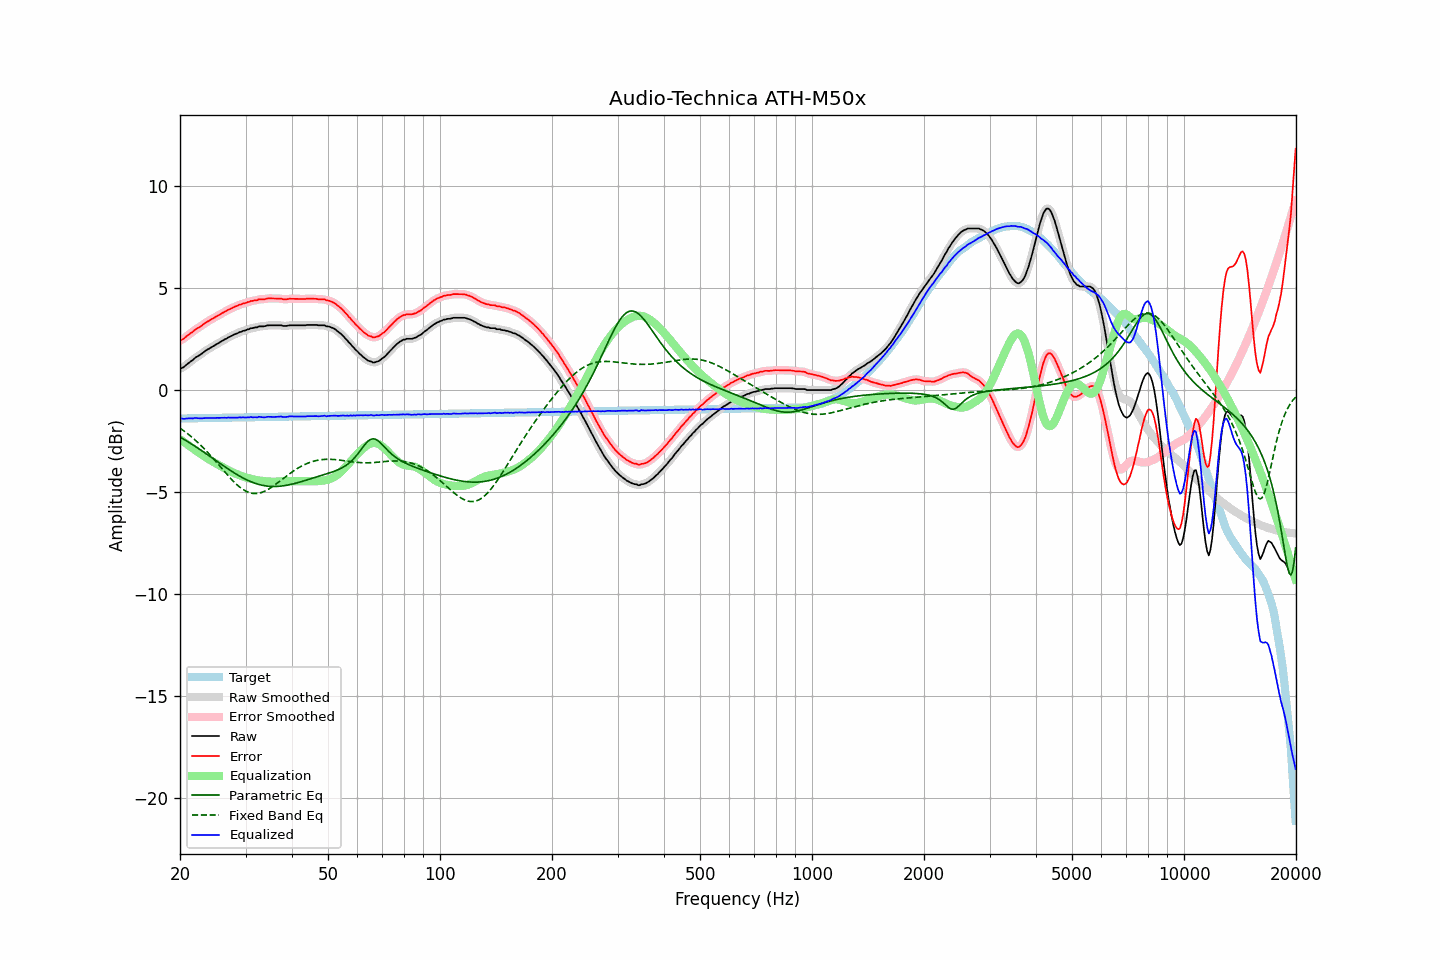

The file beside this chart, header and first rows:
frequency, raw, error, smoothed, error_smoothed, equalization, parametric_eq, fixed_band_eq, equalized_raw, equalized_smoothed, target
20.00, 1.04, 2.43, 1.03, 2.43, -2.41, -2.30, -1.86, -1.37, -1.37, -1.39
20.20, 1.07, 2.46, 1.07, 2.47, -2.47, -2.35, -1.92, -1.40, -1.39, -1.39
20.40, 1.11, 2.50, 1.12, 2.51, -2.52, -2.39, -1.98, -1.41, -1.40, -1.39
20.61, 1.17, 2.56, 1.17, 2.56, -2.58, -2.44, -2.03, -1.41, -1.41, -1.39
20.81, 1.24, 2.63, 1.23, 2.62, -2.63, -2.49, -2.09, -1.39, -1.40, -1.39
21.02, 1.30, 2.69, 1.30, 2.69, -2.69, -2.54, -2.15, -1.39, -1.39, -1.39
21.23, 1.36, 2.75, 1.36, 2.75, -2.75, -2.58, -2.22, -1.39, -1.39, -1.39
21.44, 1.42, 2.81, 1.42, 2.80, -2.80, -2.63, -2.28, -1.38, -1.39, -1.38
21.66, 1.47, 2.85, 1.48, 2.87, -2.86, -2.68, -2.35, -1.39, -1.38, -1.38
21.87, 1.55, 2.93, 1.54, 2.93, -2.92, -2.74, -2.42, -1.37, -1.38, -1.38
22.09, 1.61, 2.99, 1.60, 2.98, -2.98, -2.79, -2.49, -1.37, -1.37, -1.38
22.31, 1.65, 3.03, 1.66, 3.03, -3.03, -2.84, -2.56, -1.38, -1.38, -1.38
22.54, 1.70, 3.08, 1.70, 3.08, -3.09, -2.89, -2.63, -1.39, -1.38, -1.38
22.76, 1.75, 3.13, 1.75, 3.13, -3.14, -2.94, -2.71, -1.39, -1.39, -1.38
22.99, 1.81, 3.19, 1.81, 3.19, -3.19, -3.00, -2.79, -1.38, -1.38, -1.38
23.22, 1.87, 3.24, 1.87, 3.24, -3.24, -3.05, -2.87, -1.37, -1.37, -1.37
23.45, 1.93, 3.30, 1.93, 3.30, -3.29, -3.10, -2.95, -1.36, -1.37, -1.37
23.69, 1.98, 3.35, 1.98, 3.35, -3.34, -3.16, -3.03, -1.36, -1.37, -1.37
23.92, 2.02, 3.39, 2.03, 3.40, -3.39, -3.21, -3.12, -1.37, -1.37, -1.37
24.16, 2.07, 3.44, 2.07, 3.44, -3.44, -3.27, -3.20, -1.37, -1.37, -1.37
24.40, 2.12, 3.49, 2.12, 3.48, -3.49, -3.32, -3.29, -1.37, -1.37, -1.37
24.65, 2.16, 3.53, 2.16, 3.53, -3.53, -3.38, -3.38, -1.37, -1.37, -1.37
24.89, 2.21, 3.58, 2.21, 3.57, -3.58, -3.43, -3.47, -1.37, -1.37, -1.36
25.14, 2.26, 3.62, 2.26, 3.62, -3.62, -3.49, -3.56, -1.36, -1.36, -1.36
25.39, 2.30, 3.66, 2.30, 3.67, -3.67, -3.54, -3.65, -1.36, -1.36, -1.36
25.65, 2.35, 3.71, 2.35, 3.71, -3.71, -3.60, -3.74, -1.36, -1.36, -1.36
25.91, 2.40, 3.76, 2.40, 3.76, -3.75, -3.65, -3.84, -1.36, -1.36, -1.36
26.16, 2.44, 3.80, 2.44, 3.80, -3.80, -3.71, -3.93, -1.36, -1.36, -1.36
26.43, 2.49, 3.85, 2.49, 3.84, -3.84, -3.76, -4.02, -1.35, -1.36, -1.36
26.69, 2.52, 3.87, 2.53, 3.88, -3.88, -3.81, -4.11, -1.36, -1.35, -1.35
26.96, 2.58, 3.93, 2.57, 3.92, -3.92, -3.87, -4.20, -1.34, -1.35, -1.35
27.23, 2.61, 3.96, 2.61, 3.96, -3.96, -3.92, -4.29, -1.35, -1.35, -1.35
27.50, 2.65, 4.00, 2.65, 4.00, -4.00, -3.97, -4.37, -1.35, -1.35, -1.35
27.77, 2.69, 4.04, 2.69, 4.04, -4.04, -4.02, -4.45, -1.35, -1.35, -1.35
28.05, 2.73, 4.08, 2.73, 4.07, -4.07, -4.07, -4.53, -1.34, -1.35, -1.35
28.33, 2.76, 4.11, 2.76, 4.11, -4.11, -4.12, -4.61, -1.35, -1.34, -1.35
28.62, 2.79, 4.13, 2.80, 4.14, -4.14, -4.16, -4.68, -1.35, -1.34, -1.34
28.90, 2.84, 4.18, 2.83, 4.17, -4.17, -4.21, -4.74, -1.33, -1.34, -1.34
29.19, 2.85, 4.19, 2.86, 4.20, -4.20, -4.25, -4.80, -1.35, -1.34, -1.34
29.48, 2.89, 4.23, 2.88, 4.23, -4.23, -4.30, -4.86, -1.34, -1.34, -1.34
29.78, 2.91, 4.25, 2.91, 4.25, -4.25, -4.34, -4.91, -1.34, -1.34, -1.34
30.08, 2.93, 4.27, 2.93, 4.27, -4.28, -4.38, -4.95, -1.35, -1.34, -1.34
30.38, 2.97, 4.31, 2.96, 4.30, -4.30, -4.42, -4.99, -1.33, -1.34, -1.34
30.68, 2.98, 4.32, 2.99, 4.33, -4.32, -4.45, -5.02, -1.34, -1.33, -1.34
30.99, 3.03, 4.36, 3.02, 4.35, -4.35, -4.48, -5.04, -1.32, -1.33, -1.33
31.30, 3.03, 4.36, 3.04, 4.37, -4.37, -4.52, -5.06, -1.34, -1.33, -1.33
31.61, 3.05, 4.38, 3.05, 4.38, -4.38, -4.55, -5.07, -1.33, -1.33, -1.33
31.93, 3.07, 4.40, 3.06, 4.39, -4.40, -4.57, -5.07, -1.33, -1.34, -1.33
32.24, 3.07, 4.40, 3.09, 4.42, -4.41, -4.60, -5.06, -1.34, -1.33, -1.33
32.57, 3.12, 4.45, 3.11, 4.43, -4.43, -4.62, -5.05, -1.31, -1.32, -1.33
32.89, 3.12, 4.45, 3.12, 4.44, -4.44, -4.64, -5.03, -1.32, -1.32, -1.33
33.22, 3.12, 4.44, 3.12, 4.45, -4.45, -4.66, -5.01, -1.33, -1.33, -1.32
33.55, 3.12, 4.44, 3.12, 4.45, -4.46, -4.68, -4.98, -1.34, -1.33, -1.32
33.89, 3.13, 4.45, 3.14, 4.46, -4.47, -4.69, -4.94, -1.34, -1.33, -1.32
34.23, 3.16, 4.48, 3.15, 4.47, -4.47, -4.70, -4.90, -1.31, -1.32, -1.32
34.57, 3.17, 4.49, 3.17, 4.48, -4.48, -4.71, -4.86, -1.31, -1.31, -1.32
34.92, 3.17, 4.49, 3.17, 4.49, -4.48, -4.72, -4.81, -1.31, -1.31, -1.32
35.27, 3.17, 4.49, 3.17, 4.49, -4.49, -4.72, -4.76, -1.32, -1.31, -1.32
35.62, 3.17, 4.48, 3.17, 4.48, -4.49, -4.72, -4.70, -1.32, -1.32, -1.31
35.97, 3.17, 4.48, 3.17, 4.48, -4.49, -4.72, -4.65, -1.32, -1.32, -1.31
... 635 more rows
